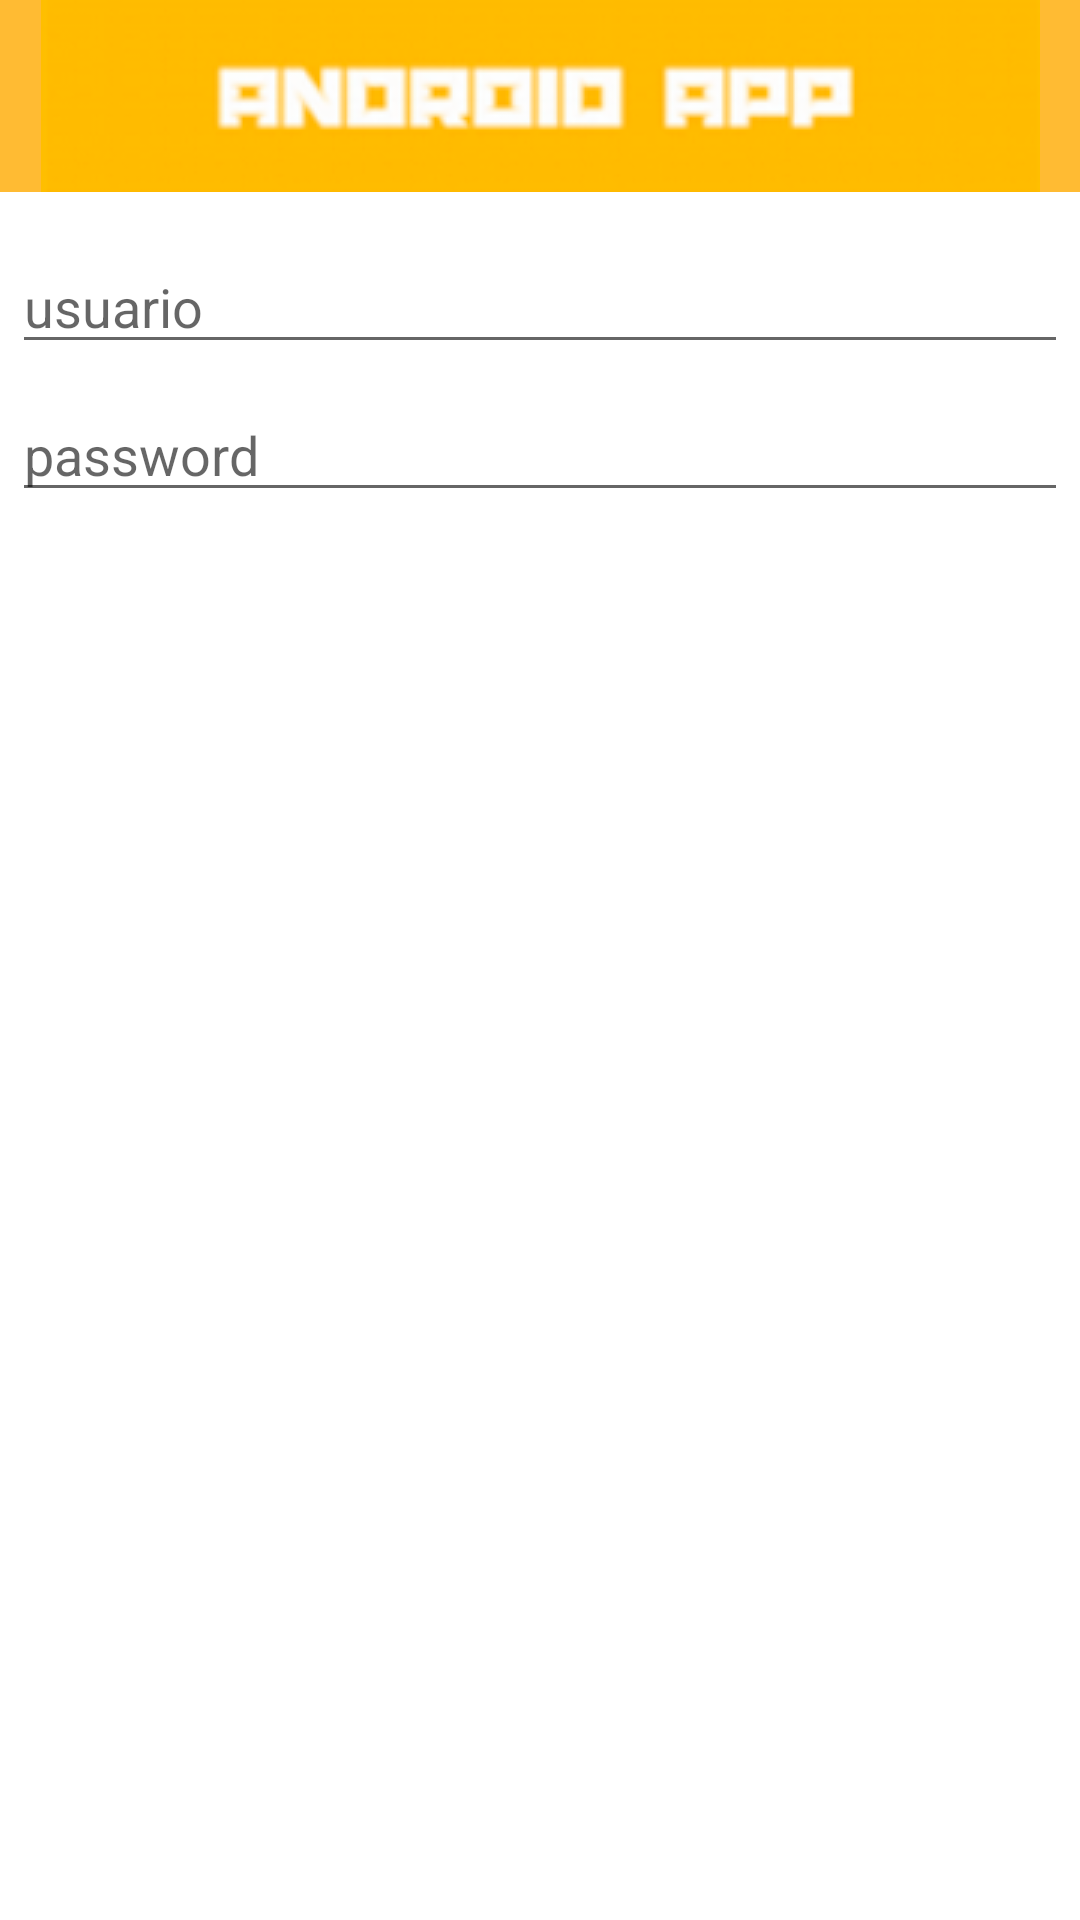

Layout XML and referenced resources for this Android screen:
<!-- AndroidManifest.xml: application theme Theme.DemoDialogos -->
<!-- res/layout/dialog_singin.xml -->
<?xml version="1.0" encoding="utf-8"?>
<LinearLayout xmlns:android="http://schemas.android.com/apk/res/android"
    android:orientation="vertical"
    android:layout_width="wrap_content"
    android:layout_height="wrap_content">
    <ImageView
        android:src="@drawable/dialogoheader"
        android:layout_width="match_parent"
        android:layout_height="64dp"
        android:scaleType="center"
        android:background="#FFFFBB33"
        android:contentDescription="@string/app_name" />
    <EditText
        android:id="@+id/username"
        android:inputType="textEmailAddress"
        android:layout_width="match_parent"
        android:layout_height="wrap_content"
        android:layout_marginTop="16dp"
        android:layout_marginLeft="4dp"
        android:layout_marginRight="4dp"
        android:layout_marginBottom="4dp"
        android:hint="@string/username" />
    <EditText
        android:id="@+id/password"
        android:inputType="textPassword"
        android:layout_width="match_parent"
        android:layout_height="wrap_content"
        android:layout_marginTop="4dp"
        android:layout_marginLeft="4dp"
        android:layout_marginRight="4dp"
        android:layout_marginBottom="16dp"
        android:fontFamily="sans-serif"
        android:hint="@string/password"/>
</LinearLayout>
<!-- resources referenced by this layout -->
<resources>
  <!-- drawable dialogoheader: png bitmap (drawable, 21432 bytes) -->
  <string name="app_name">DemoDialogos</string>
  <string name="password">password</string>
  <string name="username">usuario</string>
  <style name="Theme.DemoDialogos" parent="Theme.MaterialComponents.DayNight.DarkActionBar">
          
          <item name="colorPrimary">@color/purple_500</item>
          <item name="colorPrimaryVariant">@color/purple_700</item>
          <item name="colorOnPrimary">@color/white</item>
          
          <item name="colorSecondary">@color/teal_200</item>
          <item name="colorSecondaryVariant">@color/teal_700</item>
          <item name="colorOnSecondary">@color/black</item>
          
          <item name="android:statusBarColor" tools:targetApi="l">?attr/colorPrimaryVariant</item>
          
      </style>
  <!-- not gathered from this repository: default colours our renderer supplied (Android Studio template values) -->
  <color name="purple_500">#FF6200EE</color>
  <color name="purple_700">#FF3700B3</color>
  <color name="teal_200">#FF03DAC5</color>
  <color name="teal_700">#FF018786</color>
  <color name="black">#FF000000</color>
  <color name="white">#FFFFFFFF</color>
</resources>
